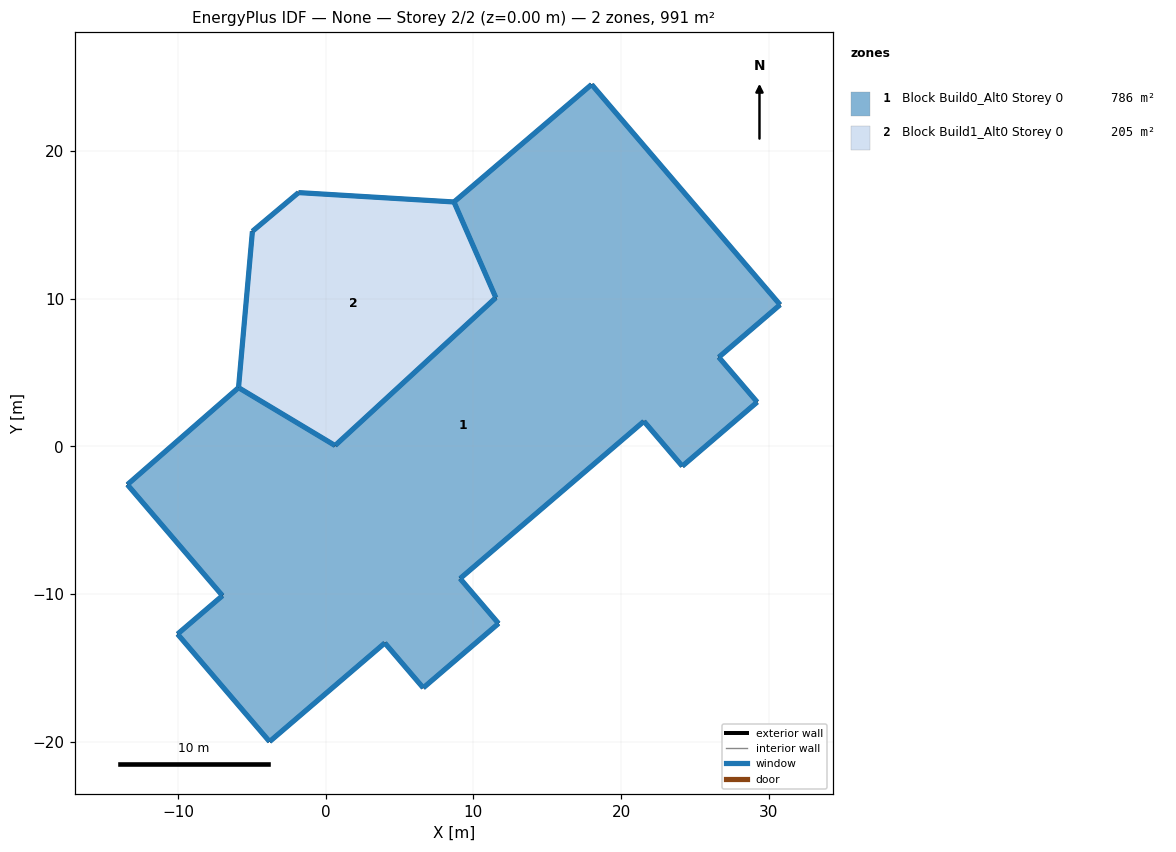
=== STOREY PLAN SPEC (per zone: floor XY polygon, exterior-wall plan segments, windows/doors) ===
zone 1: Block Build0_Alt0 Storey 0  (786.1 m²)
  floor: (18.01, 24.51) (30.77, 9.59) (26.62, 6.04) (29.22, 3.00) (24.15, -1.34) (21.55, 1.70) (9.10, -8.95) (11.70, -11.99) (6.60, -16.35) (4.00, -13.31) (-3.80, -19.99) (-10.03, -12.71) (-6.99, -10.11) (-13.43, -2.59) (-5.90, 3.98) (0.63, 0.06) (11.52, 10.07) (8.69, 16.55)
  exterior wall: (-5.90, 3.98) – (-13.43, -2.59)  [10.0 m]
    window: (-5.91, 3.98) – (-13.43, -2.58)  [44.9 m²]
  exterior wall: (-13.43, -2.59) – (-6.99, -10.11)  [9.9 m]
    window: (-13.43, -2.59) – (-7.00, -10.10)  [44.5 m²]
  exterior wall: (-6.99, -10.11) – (-10.03, -12.71)  [4.0 m]
    window: (-7.00, -10.11) – (-10.03, -12.71)  [18.0 m²]
  exterior wall: (-10.03, -12.71) – (-3.80, -19.99)  [9.6 m]
    window: (-10.03, -12.71) – (-3.80, -19.99)  [43.1 m²]
  exterior wall: (-3.80, -19.99) – (4.00, -13.31)  [10.3 m]
    window: (-3.80, -19.99) – (4.00, -13.31)  [46.2 m²]
  exterior wall: (4.00, -13.31) – (6.60, -16.35)  [4.0 m]
    window: (4.00, -13.31) – (6.60, -16.35)  [18.0 m²]
  exterior wall: (6.60, -16.35) – (11.70, -11.99)  [6.7 m]
    window: (6.61, -16.35) – (11.70, -11.99)  [30.2 m²]
  exterior wall: (11.70, -11.99) – (9.10, -8.95)  [4.0 m]
    window: (11.70, -11.99) – (9.10, -8.95)  [18.0 m²]
  exterior wall: (9.10, -8.95) – (21.55, 1.70)  [16.4 m]
    window: (9.11, -8.94) – (21.54, 1.70)  [73.6 m²]
  exterior wall: (21.55, 1.70) – (24.15, -1.34)  [4.0 m]
    window: (21.55, 1.70) – (24.14, -1.34)  [18.0 m²]
  exterior wall: (24.15, -1.34) – (29.22, 3.00)  [6.7 m]
    window: (24.15, -1.34) – (29.21, 3.00)  [30.0 m²]
  exterior wall: (29.22, 3.00) – (26.62, 6.04)  [4.0 m]
    window: (29.22, 3.00) – (26.62, 6.04)  [18.0 m²]
  exterior wall: (26.62, 6.04) – (30.77, 9.59)  [5.5 m]
    window: (26.62, 6.04) – (30.77, 9.59)  [24.6 m²]
  exterior wall: (30.77, 9.59) – (18.01, 24.51)  [19.6 m]
    window: (30.76, 9.60) – (18.01, 24.50)  [88.3 m²]
  exterior wall: (18.01, 24.51) – (8.69, 16.55)  [12.3 m]
    window: (18.00, 24.51) – (8.69, 16.56)  [55.1 m²]
  exterior wall: (8.69, 16.55) – (11.52, 10.07)  [7.1 m]
    window: (8.69, 16.55) – (11.52, 10.08)  [25.4 m²]
  exterior wall: (11.52, 10.07) – (0.63, 0.06)  [14.8 m]
    window: (11.51, 10.07) – (0.64, 0.06)  [53.2 m²]
  exterior wall: (0.63, 0.06) – (-5.90, 3.98)  [7.6 m]
    window: (0.63, 0.06) – (-5.90, 3.98)  [27.4 m²]
  interior walls: 3
zone 2: Block Build1_Alt0 Storey 0  (205.3 m²)
  floor: (8.69, 16.55) (11.52, 10.07) (0.63, 0.06) (-5.90, 3.98) (-4.96, 14.57) (-1.84, 17.19)
  exterior wall: (8.69, 16.55) – (-1.84, 17.19)  [10.5 m]
    window: (8.68, 16.55) – (-1.84, 17.19)  [9.5 m²]
  exterior wall: (-1.84, 17.19) – (-4.96, 14.57)  [4.1 m]
    window: (-1.84, 17.19) – (-4.96, 14.57)  [3.7 m²]
  exterior wall: (-4.96, 14.57) – (-5.90, 3.98)  [10.6 m]
    window: (-4.96, 14.56) – (-5.90, 3.98)  [9.6 m²]
  interior walls: 3

=== DERIVED (storey summary) ===
Building: None
Storey: 2 of 2  (floor level z = 0.00 m)
Storey gross floor area: 991.4 m²
Zones on this storey: 2
  - Block Build0_Alt0 Storey 0: floor 786.1 m²; exterior wall 156.3 m (2256.7 m²); 18 window(s) 676.3 m²; WWR 30.0%
  - Block Build1_Alt0 Storey 0: floor 205.3 m²; exterior wall 25.3 m (75.8 m²); 3 window(s) 22.7 m²; WWR 30.0%
Zone adjacency (shared interzone walls):
  - Block Build0_Alt0 Storey 0 ↔ Block Build1_Alt0 Storey 0